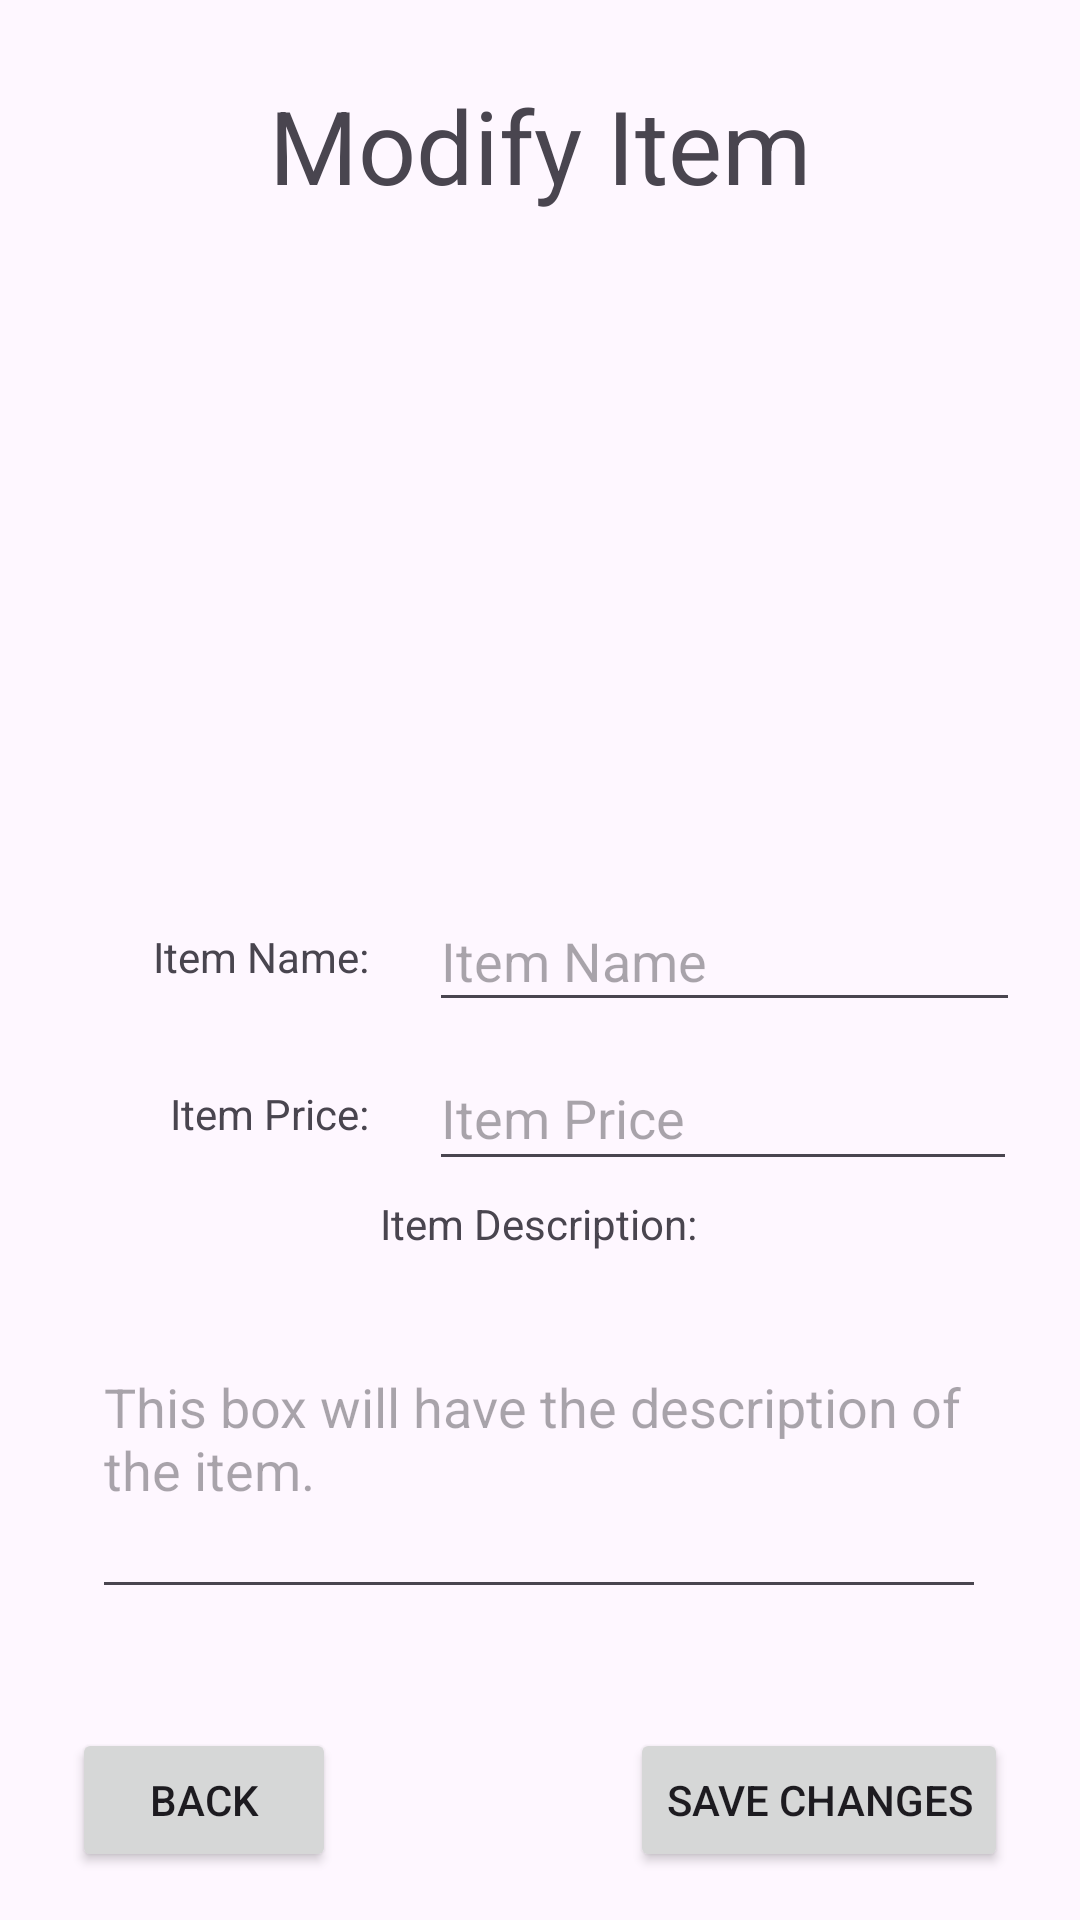

Reconstruct the res/layout file that produces this screen, plus the resources it refers to.
<!-- AndroidManifest.xml: application theme Theme.QuickByte -->
<!-- res/layout/business_modify_item.xml -->
<?xml version="1.0" encoding="utf-8"?>
<androidx.constraintlayout.widget.ConstraintLayout xmlns:android="http://schemas.android.com/apk/res/android"
    xmlns:app="http://schemas.android.com/apk/res-auto"
    xmlns:tools="http://schemas.android.com/tools"
    android:layout_width="match_parent"
    android:layout_height="match_parent"
    tools:context=".UI.Business.BusinessModifyItemFragment">

    <Button
        android:id="@+id/btnModifyItemBack"
        android:layout_width="wrap_content"
        android:layout_height="wrap_content"
        android:layout_marginStart="24dp"
        android:layout_marginBottom="16dp"
        android:text="Back"
        app:layout_constraintBottom_toBottomOf="parent"
        app:layout_constraintStart_toStartOf="parent" />

    <Button
        android:id="@+id/btnModifyItemSave"
        android:layout_width="wrap_content"
        android:layout_height="wrap_content"
        android:layout_marginEnd="24dp"
        android:layout_marginBottom="16dp"
        android:text="Save Changes"
        app:layout_constraintBottom_toBottomOf="parent"
        app:layout_constraintEnd_toEndOf="parent" />

    <TextView
        android:id="@+id/textViewItemName"
        android:layout_width="wrap_content"
        android:layout_height="wrap_content"
        android:layout_marginEnd="20dp"
        android:text="Item Name:"
        app:layout_constraintBottom_toBottomOf="@+id/textInputEditBizModifyItemName"
        app:layout_constraintEnd_toStartOf="@+id/textInputEditBizModifyItemName"
        app:layout_constraintTop_toTopOf="@+id/textInputEditBizModifyItemName" />

    <TextView
        android:id="@+id/textViewItemPrice"
        android:layout_width="wrap_content"
        android:layout_height="wrap_content"
        android:text="Item Price:"
        app:layout_constraintBottom_toBottomOf="@+id/editTextBizModifyItemPrice"
        app:layout_constraintEnd_toEndOf="@+id/textViewItemName"
        app:layout_constraintTop_toTopOf="@+id/editTextBizModifyItemPrice" />

    <TextView
        android:id="@+id/textViewItemDescription"
        android:layout_width="wrap_content"
        android:layout_height="wrap_content"
        android:text="Item Description:"
        app:layout_constraintBottom_toTopOf="@+id/textInputEditBizModifyItemDesc"
        app:layout_constraintEnd_toEndOf="parent"
        app:layout_constraintHorizontal_bias="0.498"
        app:layout_constraintStart_toStartOf="parent"
        app:layout_constraintTop_toBottomOf="@+id/editTextBizModifyItemPrice"
        app:layout_constraintVertical_bias="0.705" />

    <com.google.android.material.textfield.TextInputEditText
        android:id="@+id/textInputEditBizModifyItemName"
        android:layout_width="197dp"
        android:layout_height="44dp"
        android:layout_marginBottom="12dp"
        android:hint="Item Name"
        app:layout_constraintBottom_toBottomOf="parent"
        app:layout_constraintEnd_toEndOf="parent"
        app:layout_constraintHorizontal_bias="0.878"
        app:layout_constraintStart_toStartOf="parent"
        app:layout_constraintTop_toTopOf="parent"
        app:layout_constraintVertical_bias="0.508" />

    <com.google.android.material.textfield.TextInputEditText
        android:id="@+id/editTextBizModifyItemPrice"
        android:layout_width="196dp"
        android:layout_height="45dp"
        android:layout_marginTop="8dp"
        android:hint="Item Price"
        app:layout_constraintEnd_toEndOf="@+id/textInputEditBizModifyItemName"
        app:layout_constraintHorizontal_bias="0.0"
        app:layout_constraintStart_toStartOf="@+id/textInputEditBizModifyItemName"
        app:layout_constraintTop_toBottomOf="@+id/textInputEditBizModifyItemName" />

    <com.google.android.material.textfield.TextInputEditText
        android:id="@+id/textInputEditBizModifyItemDesc"
        android:layout_width="298dp"
        android:layout_height="117dp"
        android:hint="This box will have the description of the item."
        app:layout_constraintBottom_toBottomOf="parent"
        app:layout_constraintEnd_toEndOf="parent"
        app:layout_constraintHorizontal_bias="0.495"
        app:layout_constraintStart_toStartOf="parent"
        app:layout_constraintTop_toTopOf="parent"
        app:layout_constraintVertical_bias="0.802" />

    <TextView
        android:id="@+id/textView44"
        android:layout_width="wrap_content"
        android:layout_height="wrap_content"
        android:text="Modify Item"
        android:textSize="34sp"
        app:layout_constraintBottom_toBottomOf="parent"
        app:layout_constraintEnd_toEndOf="parent"
        app:layout_constraintStart_toStartOf="parent"
        app:layout_constraintTop_toTopOf="parent"
        app:layout_constraintVertical_bias="0.043" />

    <ImageView
        android:id="@+id/imageViewItemImage"
        android:layout_width="189dp"
        android:layout_height="177dp"
        app:layout_constraintBottom_toTopOf="@+id/textInputEditBizModifyItemName"
        app:layout_constraintEnd_toEndOf="parent"
        app:layout_constraintStart_toStartOf="parent"
        app:layout_constraintTop_toBottomOf="@+id/textView44"
        tools:src="@tools:sample/avatars" />

</androidx.constraintlayout.widget.ConstraintLayout>
<!-- resources referenced by this layout -->
<resources>
  <style name="Theme.QuickByte" parent="Base.Theme.QuickByte" />
  <style name="Base.Theme.QuickByte" parent="Theme.Material3.DayNight.NoActionBar">
          
          
      </style>
</resources>
